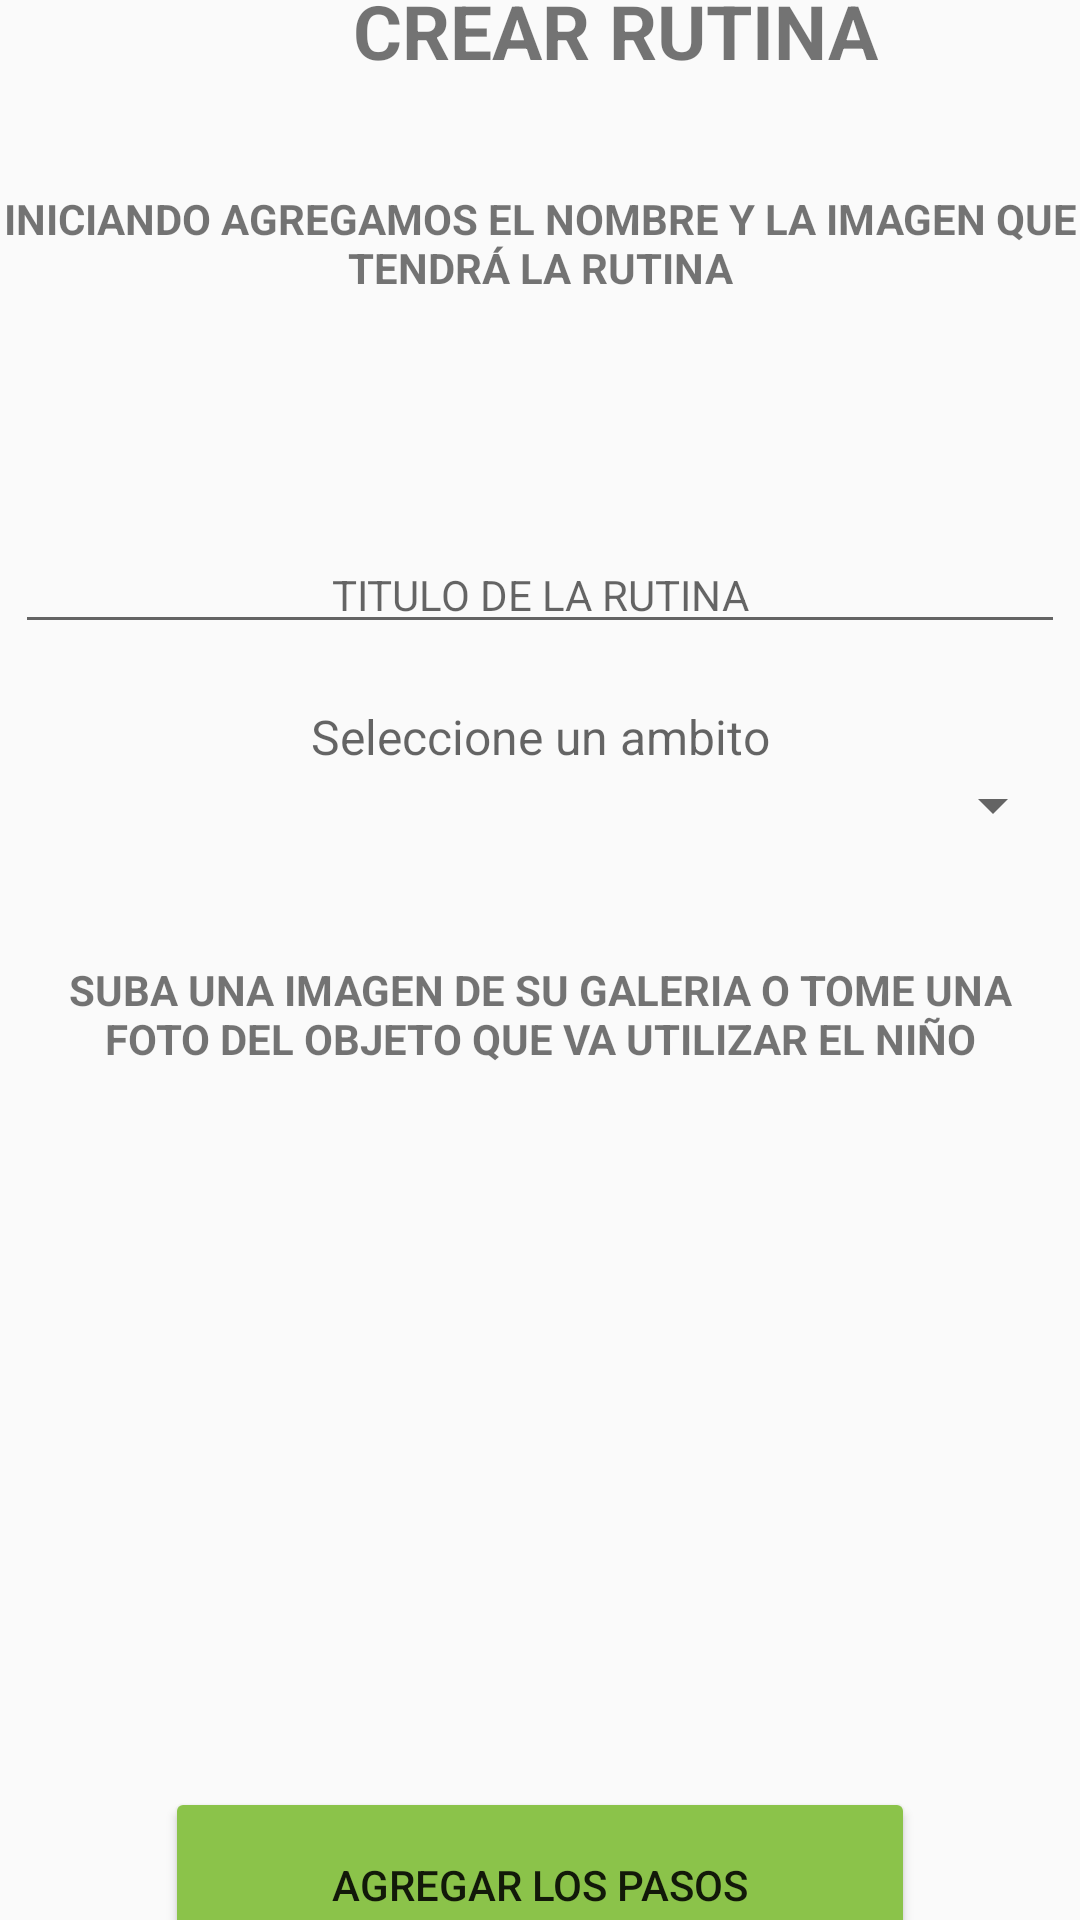

Produce the Android XML layout that renders to this screen, including the resource entries it uses.
<!-- AndroidManifest.xml: application theme Theme.AppCompat.Light.NoActionBar -->
<!-- res/layout/fragment_crear_rutina.xml -->
<?xml version="1.0" encoding="utf-8"?>
<androidx.constraintlayout.widget.ConstraintLayout xmlns:android="http://schemas.android.com/apk/res/android"
    xmlns:tools="http://schemas.android.com/tools"
    android:layout_width="match_parent"
    android:layout_height="match_parent"
    xmlns:app="http://schemas.android.com/apk/res-auto"
    tools:context=".view.fragments.CrearRutina">

    <LinearLayout
        android:id="@+id/relTittle"
        android:layout_width="match_parent"
        android:layout_height="wrap_content"
        android:orientation="horizontal"
        tools:ignore="MissingConstraints"
        app:layout_constraintLeft_toLeftOf="parent"
        app:layout_constraintRight_toRightOf="parent"
        app:layout_constraintTop_toTopOf="parent"
        app:layout_constraintBottom_toTopOf="@id/txt2" >

        <Button
            android:id="@+id/btnBack"
            android:layout_width="50dp"
            android:layout_height="50dp"
            android:background="@drawable/ic_arrow_back" />

        <TextView
            android:id="@+id/numRutina"
            android:layout_width="match_parent"
            android:layout_height="wrap_content"
            android:textAlignment="center"
            android:text="CREAR RUTINA"
            android:textSize="25sp"
            android:textStyle="bold"
            android:layout_margin="10dp" />

    </LinearLayout>

    <TextView
        android:id="@+id/txt2"
        android:layout_width="wrap_content"
        android:layout_height="wrap_content"
        android:text="INICIANDO AGREGAMOS EL NOMBRE Y LA IMAGEN QUE TENDRÁ LA RUTINA"
        android:textSize="14sp"
        android:textStyle="bold"
        android:textAlignment="center"
        android:layout_margin="30dp"
        app:layout_constraintLeft_toLeftOf="parent"
        app:layout_constraintRight_toRightOf="parent"
        app:layout_constraintTop_toBottomOf="@id/relTittle"
        app:layout_constraintBottom_toTopOf="@+id/relData"/>

    <LinearLayout
        android:id="@+id/relData"
        android:layout_width="match_parent"
        android:layout_height="wrap_content"
        android:orientation="vertical"
        android:layout_marginTop="30dp"
        android:gravity="center"
        app:layout_constraintLeft_toLeftOf="parent"
        app:layout_constraintRight_toRightOf="parent"
        app:layout_constraintTop_toBottomOf="@+id/txt2"
        app:layout_constraintBottom_toTopOf="@+id/relImage">

        <EditText
            android:id="@+id/titleRutina"
            android:layout_width="350dp"
            android:layout_height="wrap_content"
            android:hint="TITULO DE LA RUTINA"
            android:textSize="14sp"
            android:singleLine="true"
            android:gravity="center"
            android:layout_margin="20dp" />

        <TextView
            android:id="@+id/txtSpin"
            android:layout_width="350dp"
            android:layout_height="wrap_content"
            android:hint="Seleccione un ambito"
            android:textSize="16sp"
            android:gravity="center" />

        <Spinner
            android:id="@+id/spinAmbitos"
            android:layout_width="350dp"
            android:layout_height="wrap_content"
            android:layout_marginBottom="20dp"/>


    </LinearLayout>

    <LinearLayout
        android:id="@+id/relImage"
        android:layout_width="match_parent"
        android:layout_height="wrap_content"
        android:orientation="vertical"
        android:gravity="center"
        android:layout_margin="20dp"
        app:layout_constraintLeft_toLeftOf="parent"
        app:layout_constraintRight_toRightOf="parent"
        app:layout_constraintTop_toBottomOf="@+id/relData"
        app:layout_constraintBottom_toTopOf="@+id/btnIrPasos">


        <TextView
            android:id="@+id/txt1"
            android:layout_width="wrap_content"
            android:layout_height="wrap_content"
            android:text="SUBA UNA IMAGEN DE SU GALERIA O TOME UNA FOTO DEL OBJETO QUE VA UTILIZAR EL NIÑO"
            android:textSize="14sp"
            android:textAlignment="center"
            android:textStyle="bold"/>

        <ImageView
            android:id="@+id/imgRutina"
            android:layout_width="200dp"
            android:layout_height="200dp"
            android:src="@drawable/ic_camara"
            android:tag="vacio"
            android:layout_margin="10dp"/>

    </LinearLayout>

    <Button
        android:id="@+id/btnIrPasos"
        android:layout_width="250dp"
        android:layout_height="65dp"
        android:text="AGREGAR LOS PASOS"
        android:backgroundTint="#8bc34a"
        app:layout_constraintLeft_toLeftOf="parent"
        app:layout_constraintRight_toRightOf="parent"
        app:layout_constraintTop_toBottomOf="@id/relImage"
        app:layout_constraintBottom_toBottomOf="parent" />


</androidx.constraintlayout.widget.ConstraintLayout>
<!-- resources referenced by this layout -->
<resources>

</resources>
